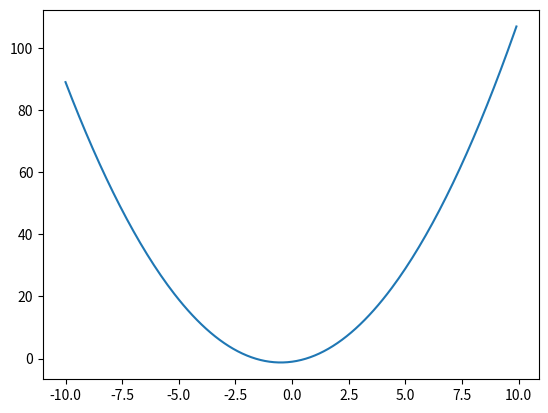

Write the Python code that produced this figure.
import random
from matplotlib import pyplot as plt
import numpy as np

def kvadraticka_funkce(a, b, c, x):
    return a * x ** 2 + b * x - c # s minusem

def gama(n, k):
    cisla = [random.randint(1, 100) for _ in range(n)]
    m = max(cisla)
    bin_len_m = len(bin(m)) - 2
    assert bin_len_m <= k, "Nelze zakodovat"
    bin_len_m = max(bin_len_m, k)
    cisla = [bin(i)[2:].zfill(bin_len_m) for i in cisla]
    print("".join(cisla))


t = np.arange(-10, 10, 0.1)
y = kvadraticka_funkce(1, 1, 1, t)
plt.plot(t, y)
plt.show()
